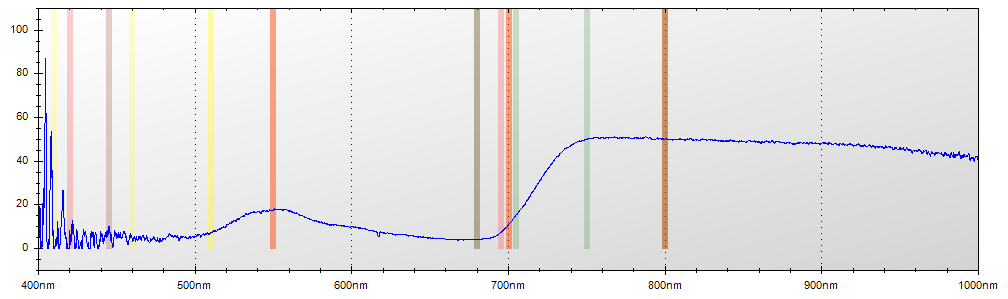

Values plotted in this chart, from the file beside it:
Layer Title, Color, Specimen ID
Layer 1, Blue, Untitled
Mode, Integration Time, Boxcar Width, Scans to Average
Reflectance, 650 ms, 2, 1
Wavelength, Raw Spectrometer Data, Calibrated and Averaged Data
345.6, 1589, 26.0869565217391%
345.8, 1563, 0%
346, 2893, 0%
346.2, 3563, 1.65289256198301%
346.5, 4211, 0%
346.7, 4791, 18.3486238532099%
346.9, 4751, 0%
347.1, 4719, 0%
347.3, 4579, 0%
347.5, 4512, 0%
347.8, 4581, 0%
348, 4579, 100%
348.2, 4546, 0%
348.4, 4586, 0%
348.6, 4565, 100%
348.8, 4553, 15.0684931506847%
349.1, 4629, 30.8724832214776%
349.3, 4601, 11.7241379310353%
349.5, 4671, 0%
349.7, 4730, 100%
349.9, 4767, 0%
350.1, 4680, 100%
350.3, 4701, 100%
350.6, 4764, 0%
350.8, 4772, 3.35570469798676%
351, 4757, 31.9526627218942%
351.2, 4716, 37.6404494382028%
351.4, 4686, 7.57575757575625%
351.6, 4626, 0%
351.9, 4926, 0%
352.1, 4910, 0%
352.3, 5064, 0%
352.5, 5177, 0%
352.7, 5134, 0%
352.9, 4775, 0%
353.2, 4792, 0%
353.4, 4840, 0%
353.6, 4779, 0%
353.8, 4809, 0%
354, 4932, 0%
354.2, 5013, 0%
354.5, 4868, 100%
354.7, 4851, 100%
354.9, 4809, 100%
355.1, 4728, 0%
355.3, 4649, 0%
355.5, 4603, 0%
355.8, 4651, 0%
356, 4748, 0%
356.2, 4842, 77.7777777777723%
356.4, 4878, 0%
356.6, 4936, 100%
356.8, 4938, 0%
357, 4807, 0%
357.3, 4715, 0%
357.5, 4748, 0%
... 7,246 more rows
